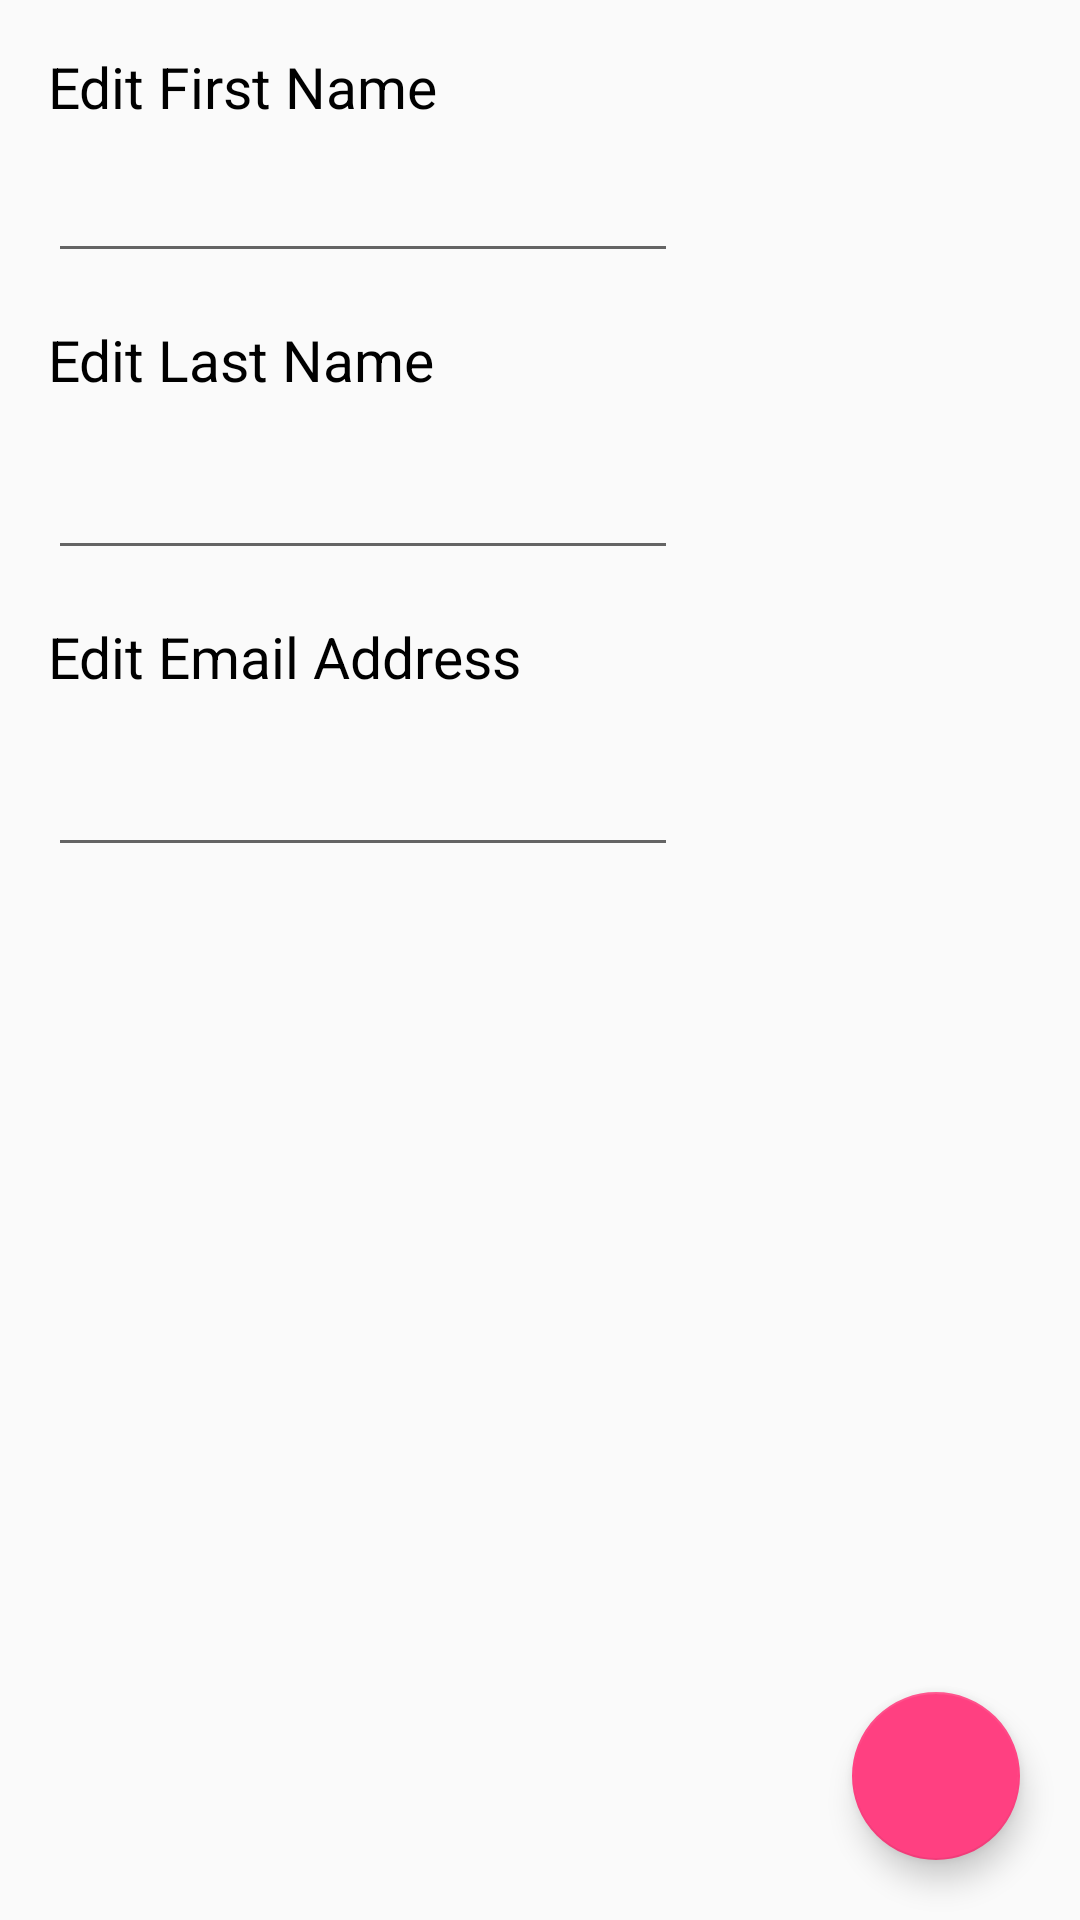

Write the Android layout XML for this screen, with the resource values it uses.
<!-- AndroidManifest.xml: application theme AppTheme -->
<!-- res/layout/activity_edit_delete.xml -->
<?xml version="1.0" encoding="utf-8"?>
<android.support.design.widget.CoordinatorLayout
    xmlns:android="http://schemas.android.com/apk/res/android"
    xmlns:tools="http://schemas.android.com/tools"
    android:layout_width="match_parent"
    android:layout_height="match_parent">

    <ScrollView
        android:layout_width="match_parent"
        android:layout_height="wrap_content">

        <LinearLayout
            android:layout_width="match_parent"
            android:layout_height="wrap_content"
            android:orientation="vertical">

            <TextView
                style="@style/Label"
                android:layout_width="match_parent"
                android:layout_height="wrap_content"
                android:layout_marginLeft="16dp"
                android:layout_marginTop="16dp"
                android:text="@string/edit_first_name"/>

            <EditText
                android:id="@+id/edit_first_name_ed"
                android:layout_width="wrap_content"
                android:layout_height="wrap_content"
                android:layout_marginLeft="16dp"
                android:layout_marginTop="8dp"
                android:ems="10"/>

            <TextView
                android:id="@+id/edit_last_name_tv"
                style="@style/Label"
                android:layout_width="wrap_content"
                android:layout_height="wrap_content"
                android:layout_marginLeft="16dp"
                android:layout_marginTop="16dp"
                android:text="@string/edit_last_name"/>

            <EditText
                android:id="@+id/edit_last_name_ed"
                android:layout_width="wrap_content"
                android:layout_height="wrap_content"
                android:layout_marginLeft="16dp"
                android:layout_marginTop="16dp"
                android:ems="10"
                android:inputType="textPersonName"/>

            <TextView
                android:id="@+id/edit_email_address_tv"
                style="@style/Label"
                android:layout_width="wrap_content"
                android:layout_height="wrap_content"
                android:layout_marginLeft="16dp"
                android:layout_marginTop="16dp"
                android:text="@string/edit_email_address"/>

            <EditText
                android:id="@+id/edit_email_address_ed"
                android:layout_width="wrap_content"
                android:layout_height="wrap_content"
                android:layout_marginLeft="16dp"
                android:layout_marginTop="16dp"
                android:ems="10"
                android:inputType="textEmailAddress"/>

        </LinearLayout>

    </ScrollView>

    <android.support.design.widget.FloatingActionButton
        android:id="@+id/submit_fab"
        android:layout_width="wrap_content"
        android:layout_height="wrap_content"
        android:layout_gravity="bottom|right"
        android:layout_margin="@dimen/fab_margin"
        android:src="@drawable/ic_save_checkmark"/>

</android.support.design.widget.CoordinatorLayout>
<!-- resources referenced by this layout -->
<resources>
  <dimen name="fab_margin">20dp</dimen>
  <string name="edit_email_address">Edit Email Address</string>
  <string name="edit_first_name">Edit First Name</string>
  <string name="edit_last_name">Edit Last Name</string>
  <style name="Label">
  
          <item name="android:textSize">@dimen/labelTextSize</item>
          <item name="android:textColor">@color/labelTextColor</item>
  
      </style>
  <style name="AppTheme" parent="Theme.AppCompat.Light.DarkActionBar">
          
          <item name="colorPrimary">@color/colorPrimary</item>
          <item name="colorPrimaryDark">@color/colorPrimaryDark</item>
          <item name="colorAccent">@color/colorAccent</item>
      </style>
  <dimen name="labelTextSize">19sp</dimen>
  <color name="labelTextColor">#000000</color>
  <color name="colorPrimary">#3F51B5</color>
  <color name="colorPrimaryDark">#303F9F</color>
  <color name="colorAccent">#FF4081</color>
</resources>
